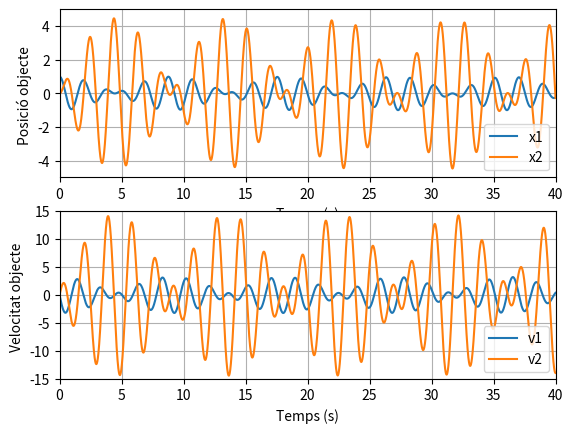

Source code (Python):

import scipy.integrate as spi
import numpy as np
import matplotlib.pyplot as plt 


def eq_dif_acoblats(x,t):
    
    '''
    x[0] = velocitat de x_1
    x[1] = posicio de x_1
    x[2] = velocitat de x_2
    x[3] = posicio de x_2
    '''
    # parametres del sistema
    m = 1
    k_1 = 10
    k_2 = 0.5
    
    return(-((k_1+k_2)*x[1]/m) +(k_2*x[3])/m ,x[0], -((k_1+k_2)*x[3])/m + (k_1*x[1])/m, x[2] )

ci = [0, 1, 0, 0]  # condicions inicials

t = np.linspace(0, 40, 10000)
resultat = spi.odeint(eq_dif_acoblats, ci, t)
v_1 = resultat[:,0]
x_1 = resultat[:,1]
v_2 = resultat[:,2]
x_2 = resultat[:,3]


# plot de les posicions x1 i x2 en funcio del temps i en una altre grafica 
# les velocitats v1 i v2 en funcio del temps
plt.figure()
plt.subplot(2,1,1)
plt.plot(t,x_1,label='x1')
plt.plot(t,x_2,label='x2')
plt.grid()
plt.ylim(-5,5)
plt.xlim(0,40)
plt.xlabel('Temps (s)')
plt.ylabel('Posició objecte ')
plt.legend()
plt.subplot(2,1,2)
plt.plot(t,v_1,label='v1')
plt.plot(t, v_2,label='v2')
plt.grid()
plt.xlim(0,40)
plt.ylim(-15,15)
plt.xlabel('Temps (s)')
plt.ylabel('Velocitat objecte ')
plt.savefig('osciladors-acoblats.png')
plt.legend()
plt.show()